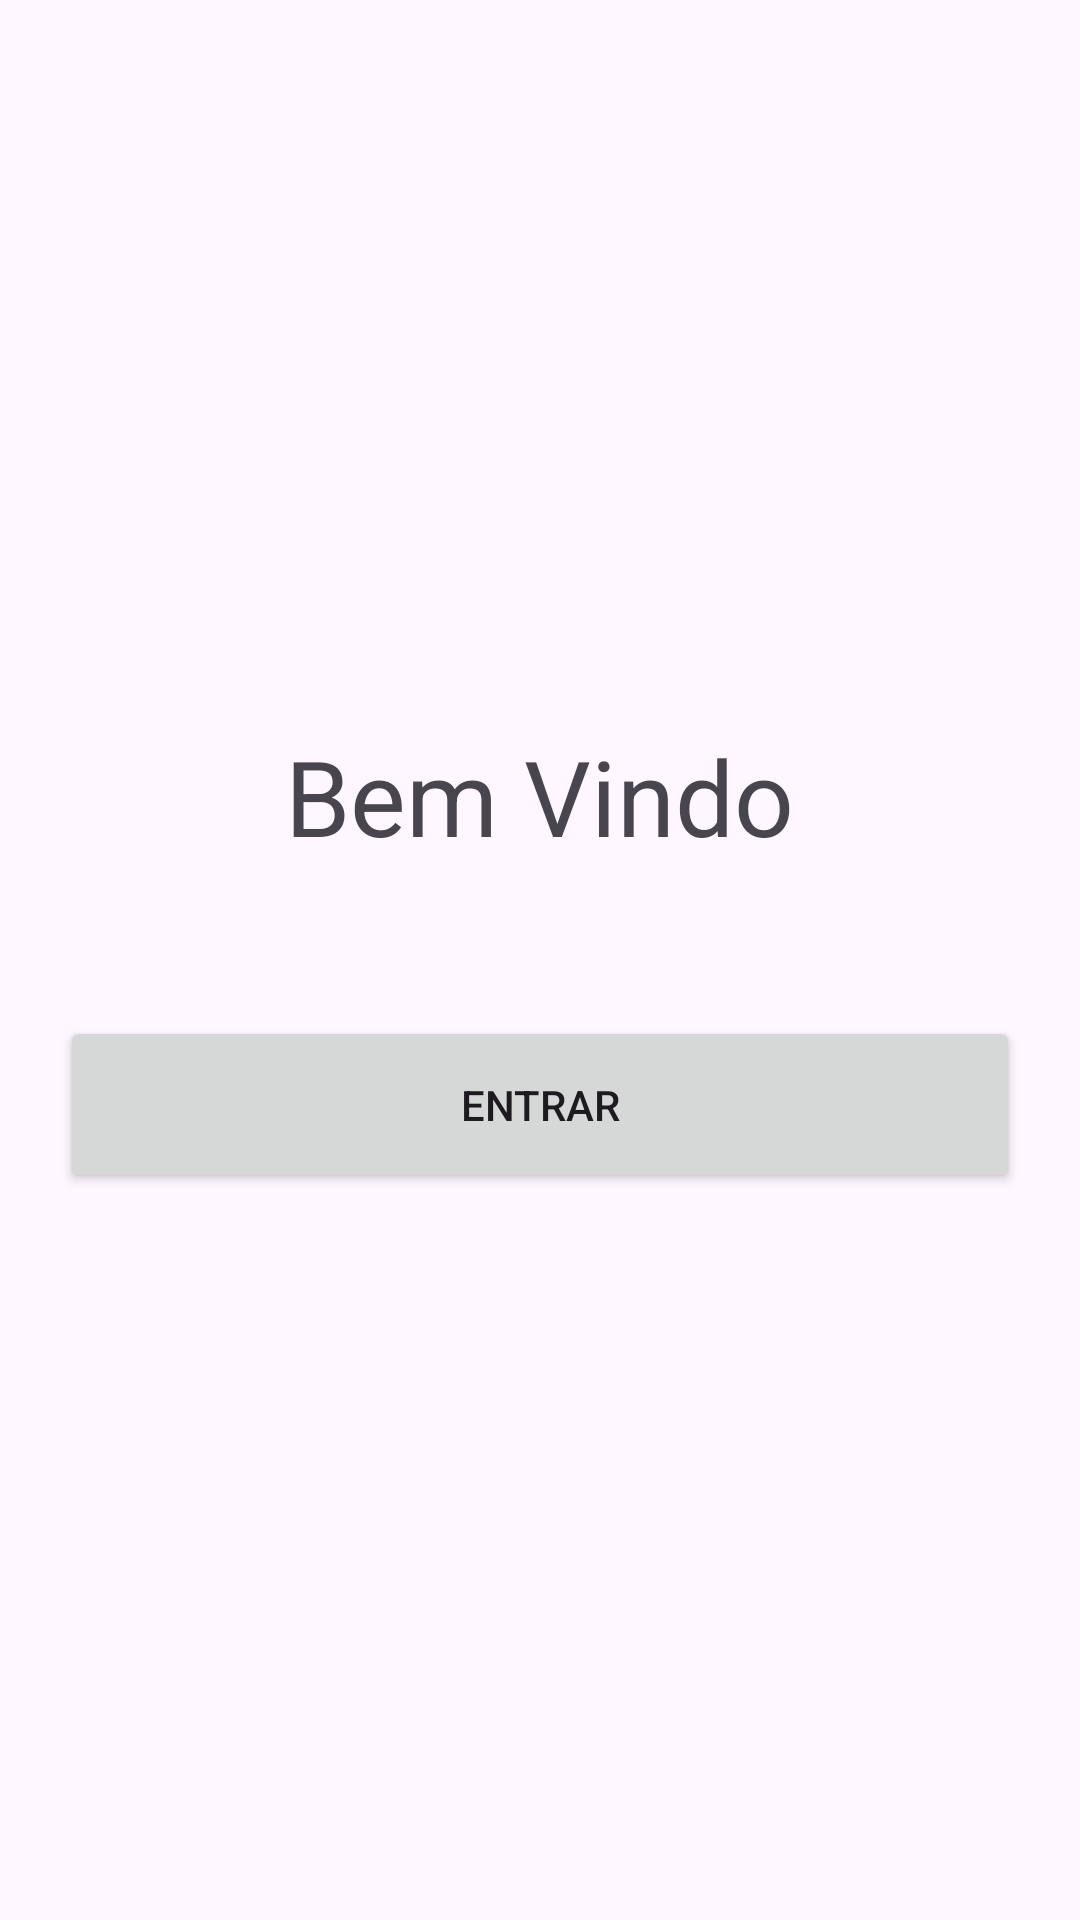

Here is an Android app screen rendered from its layout file. Give the layout XML and the strings, colors and styles it references.
<!-- AndroidManifest.xml: application theme Theme.ProjetoMobile1 -->
<!-- res/layout/activity_main.xml -->
<?xml version="1.0" encoding="utf-8"?>
<LinearLayout xmlns:android="http://schemas.android.com/apk/res/android"
    xmlns:app="http://schemas.android.com/apk/res-auto"
    xmlns:tools="http://schemas.android.com/tools"
    android:id="@+id/main"
    android:layout_width="match_parent"
    android:layout_height="match_parent"
    tools:context=".MainActivity"
    android:orientation="vertical"
    android:background="@color/blue"
    android:gravity="center"
    android:padding="20dp">

    <TextView
        android:id="@+id/textView"
        android:layout_width="wrap_content"
        android:layout_height="wrap_content"
        android:textSize="35sp"
        android:layout_marginBottom="50dp"
        android:text="Bem Vindo"
        />

    <Button
        android:id="@+id/Page"
        android:layout_width="match_parent"
        android:layout_height="wrap_content"
        android:padding="20dp"
        android:text="Entrar"
        />

</LinearLayout>
<!-- resources referenced by this layout -->
<resources>
  <style name="Theme.ProjetoMobile1" parent="Base.Theme.ProjetoMobile1" />
  <style name="Base.Theme.ProjetoMobile1" parent="Theme.Material3.DayNight.NoActionBar">
          
          
      </style>
</resources>
